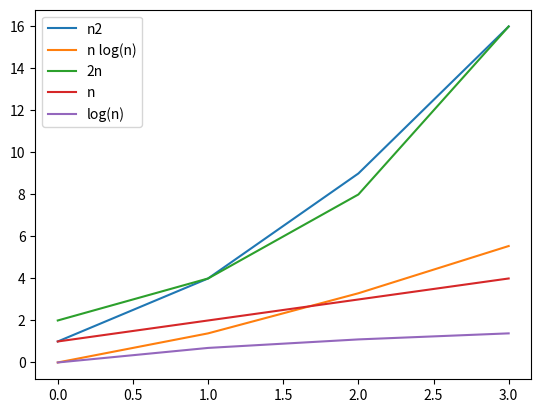

Recreate this plot in Python.
import numpy as np
import matplotlib.pyplot as plt
import math

def main(n: int):

    plt.plot(np.array([ pow(i, 2) for i in range(1, n)])) #n²
    plt.plot(np.array([i* math.log(i) for i in range(1,n)])) #n log(n)
    plt.plot(np.array([ pow(2, i) for i in range(1, n)])) #2n
    plt.plot(np.array([i for i in range(1,n)])) #n
    plt.plot(np.array([math.log(i) for i in range(1,n)])) #log(n)
    plt.legend(['n2', 'n log(n)', '2n', 'n', 'log(n)'])
    plt.show()

if __name__ == '__main__':
    main(5)
